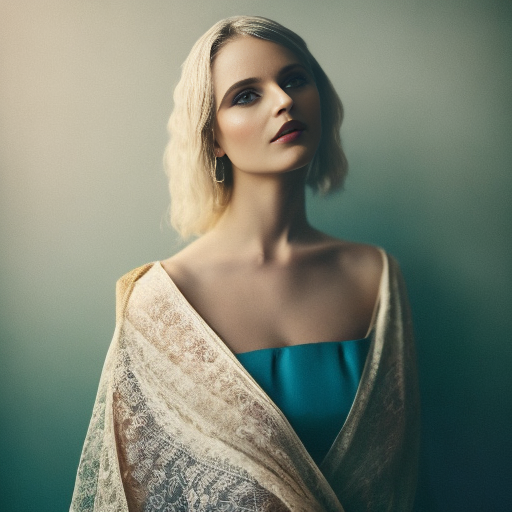
Generation parameters embedded in this image by AUTOMATIC1111 Stable Diffusion web UI or a fork of it (Forge, ...) (PNG 'parameters' text chunk):
award winning upper body portrait of a person by oleg oprisco, soft lighting, studio background
Negative prompt: ((deformed)), (cross-eyed), (closed eyes), blurry, (bad anatomy), disfigured, (mutation), (mutated), (extra limbs)
Steps: 50, Sampler: DDIM, CFG scale: 10, Seed: 3592775902, Face restoration: CodeFormer, Size: 512x512, Model hash: ad5749cdfa, Model: z_Base Models_v1-5-pruned-emaonly-pruned
Template: award winning upper body portrait of a person by oleg oprisco, soft lighting, studio background
Negative Template: ((deformed)), (cross-eyed), (closed eyes), blurry, (bad anatomy), disfigured, (mutation), (mutated), (extra limbs)